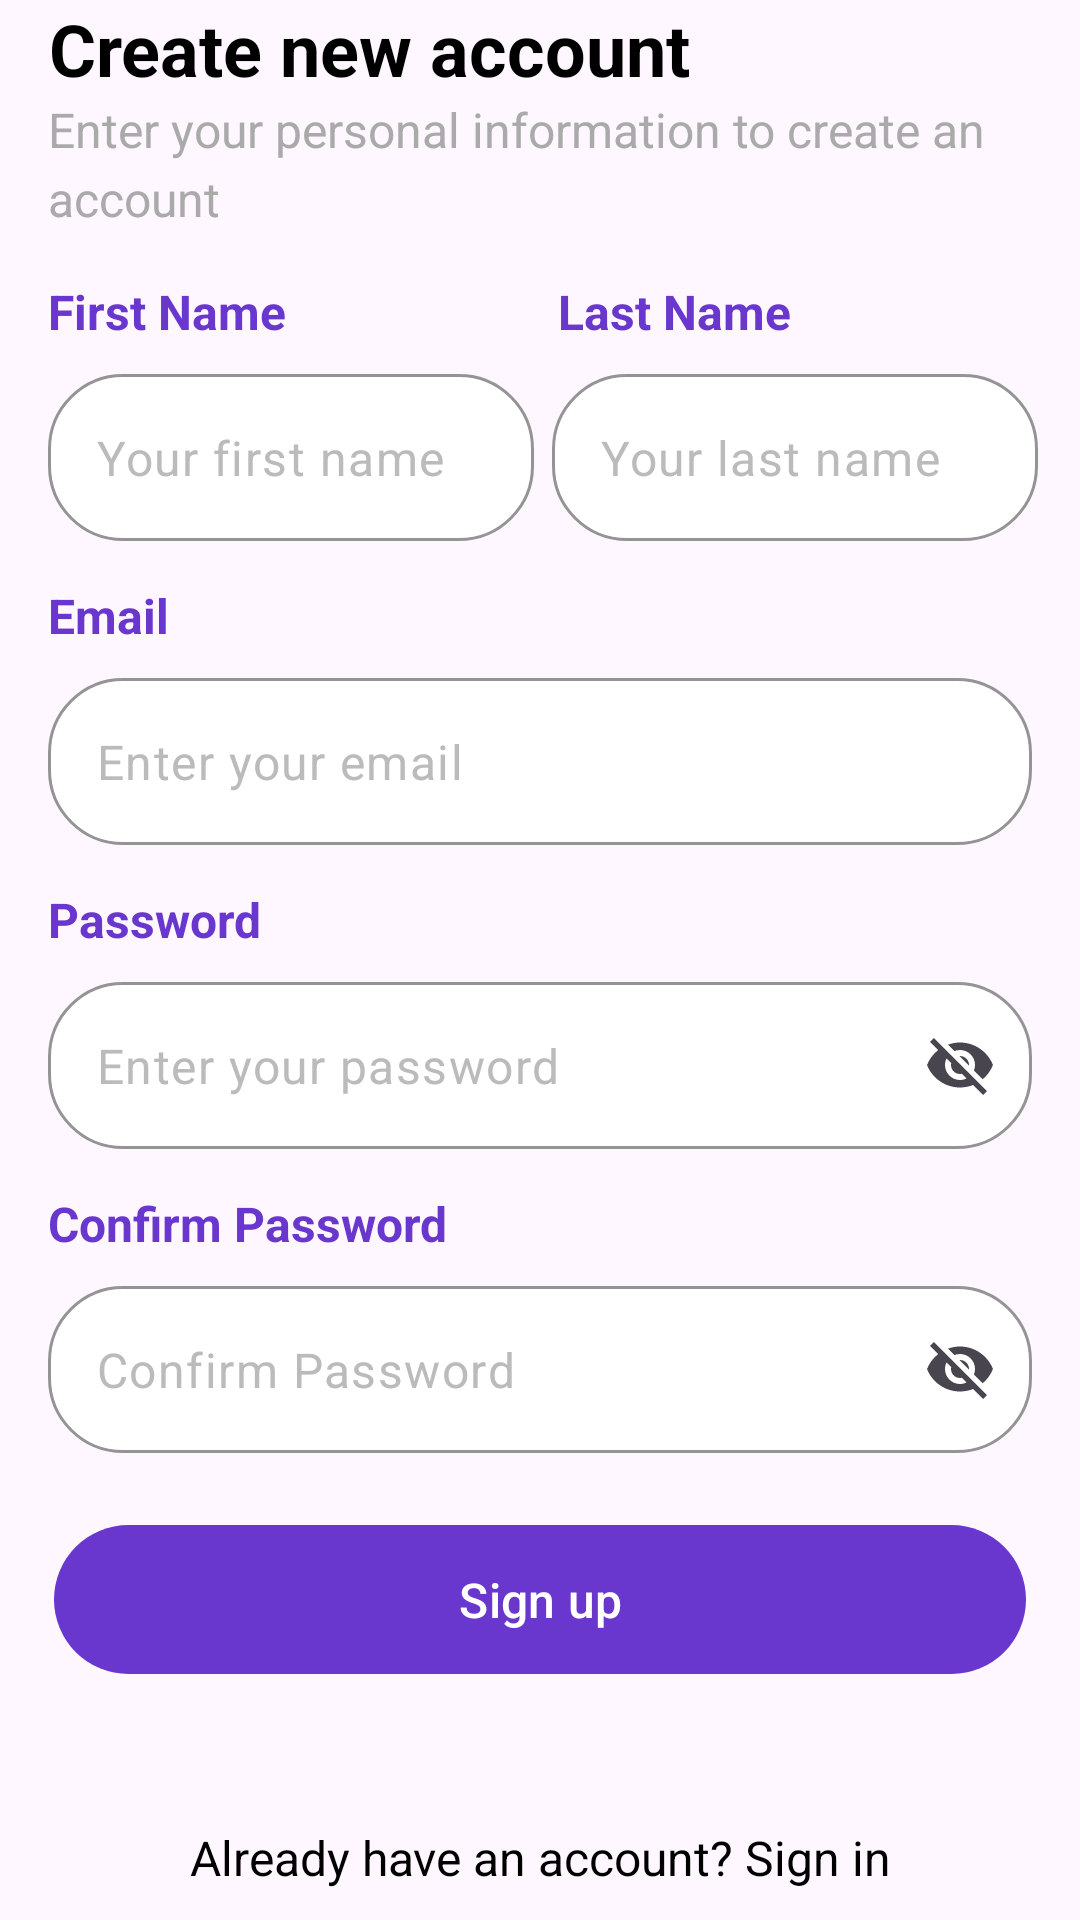

Write the Android layout XML for this screen, with the resource values it uses.
<!-- AndroidManifest.xml: application theme Theme.CineZone -->
<!-- res/layout/fragment_signup.xml -->
<?xml version="1.0" encoding="utf-8"?>
<androidx.constraintlayout.widget.ConstraintLayout xmlns:android="http://schemas.android.com/apk/res/android"
    xmlns:tools="http://schemas.android.com/tools"
    android:layout_width="match_parent"
    android:layout_height="match_parent"
    xmlns:app="http://schemas.android.com/apk/res-auto">

    <TextView
        android:id="@+id/label"
        android:layout_width="wrap_content"
        android:layout_height="wrap_content"
        android:text="@string/create_acc"
        android:textSize="24sp"
        android:textColor="@color/black"
        android:gravity="center"
        android:textStyle="bold"
        android:layout_marginBottom="6dp"
        android:layout_marginStart="16dp"
        app:layout_constraintTop_toBottomOf="@id/auth_container"
        app:layout_constraintStart_toStartOf="parent"
        tools:ignore="NotSibling" />

    <TextView
        android:id="@+id/sub_label"
        android:layout_width="0dp"
        android:layout_height="wrap_content"
        android:text="@string/create_info"
        android:textSize="16sp"
        android:textColor="@android:color/darker_gray"
        android:layout_marginStart="16dp"
        android:layout_marginEnd="16dp"
        android:lineSpacingExtra="4dp"
        app:layout_constraintTop_toBottomOf="@id/label"
        app:layout_constraintEnd_toEndOf="parent"
        app:layout_constraintStart_toStartOf="parent" />

    
    <TextView
        android:id="@+id/firstNameLabel"
        android:layout_width="wrap_content"
        android:layout_height="wrap_content"
        android:layout_marginStart="16dp"
        android:layout_marginTop="16dp"
        android:text="@string/first_name"
        android:textColor="@color/mainColor"
        android:textSize="16sp"
        android:textStyle="bold"
        app:layout_constraintStart_toStartOf="parent"
        app:layout_constraintTop_toBottomOf="@id/sub_label" />

    
    <com.google.android.material.textfield.TextInputLayout
        android:id="@+id/firstNameLayout"
        android:layout_width="0dp"
        android:layout_height="wrap_content"
        android:layout_marginStart="16dp"
        android:layout_marginEnd="8dp"
        android:layout_marginTop="10dp"
        app:boxStrokeColor="@color/mainColor"
        app:boxBackgroundColor="@color/white"
        app:boxCornerRadiusTopStart="25dp"
        app:boxCornerRadiusTopEnd="25dp"
        app:boxCornerRadiusBottomStart="25dp"
        app:boxCornerRadiusBottomEnd="25dp"
        app:hintEnabled="false"
        app:helperTextEnabled="false"
        app:errorEnabled="false"
        app:layout_constraintStart_toStartOf="parent"
        app:layout_constraintTop_toBottomOf="@id/firstNameLabel"
        app:layout_constraintWidth_percent="0.45">

        <com.google.android.material.textfield.TextInputEditText
            android:id="@+id/etFirstName"
            android:layout_width="match_parent"
            android:layout_height="wrap_content"
            android:hint="@string/enter_first_name"
            android:textColorHint="@color/grey"
            android:textColor="@color/black" />
    </com.google.android.material.textfield.TextInputLayout>

    
    <TextView
        android:id="@+id/lastNameLabel"
        android:layout_width="wrap_content"
        android:layout_height="wrap_content"
        android:layout_marginStart="8dp"
        android:text="@string/last_name"
        android:textColor="@color/mainColor"
        android:textSize="16sp"
        android:textStyle="bold"
        app:layout_constraintStart_toEndOf="@id/firstNameLayout"
        app:layout_constraintTop_toTopOf="@id/firstNameLabel" />

    
    <com.google.android.material.textfield.TextInputLayout
        android:id="@+id/lastNameLayout"
        android:layout_width="0dp"
        android:layout_height="wrap_content"
        android:layout_marginStart="8dp"
        android:layout_marginEnd="16dp"
        android:layout_marginTop="10dp"
        app:boxStrokeColor="@color/mainColor"
        app:boxBackgroundColor="@color/white"
        app:boxCornerRadiusTopStart="25dp"
        app:boxCornerRadiusTopEnd="25dp"
        app:boxCornerRadiusBottomStart="25dp"
        app:boxCornerRadiusBottomEnd="25dp"
        app:hintEnabled="false"
        app:helperTextEnabled="false"
        app:errorEnabled="false"
        app:layout_constraintEnd_toEndOf="parent"
        app:layout_constraintStart_toEndOf="@id/firstNameLayout"
        app:layout_constraintTop_toBottomOf="@id/lastNameLabel"
        app:layout_constraintWidth_percent="0.45">

        <com.google.android.material.textfield.TextInputEditText
            android:id="@+id/etLastName"
            android:layout_width="match_parent"
            android:layout_height="wrap_content"
            android:hint="@string/enter_last_name"
            android:textColorHint="@color/grey"
            android:textColor="@color/black" />
    </com.google.android.material.textfield.TextInputLayout>

    
    <TextView
        android:id="@+id/emailLabel"
        android:layout_width="wrap_content"
        android:layout_height="wrap_content"
        android:text="@string/email"
        android:textColor="@color/mainColor"
        android:textSize="16sp"
        android:textStyle="bold"
        android:layout_marginTop="14dp"
        android:layout_marginStart="16dp"
        app:layout_constraintStart_toStartOf="parent"
        app:layout_constraintTop_toBottomOf="@id/firstNameLayout" />

    
    <com.google.android.material.textfield.TextInputLayout
        android:id="@+id/emailLayout"
        android:layout_width="0dp"
        android:layout_height="wrap_content"
        android:layout_marginStart="16dp"
        android:layout_marginEnd="16dp"
        android:layout_marginTop="10dp"
        app:boxStrokeColor="@color/mainColor"
        app:boxBackgroundColor="@color/white"
        app:boxCornerRadiusTopStart="25dp"
        app:boxCornerRadiusTopEnd="25dp"
        app:boxCornerRadiusBottomStart="25dp"
        app:boxCornerRadiusBottomEnd="25dp"
        app:hintEnabled="false"
        app:helperTextEnabled="false"
        app:errorEnabled="false"
        app:layout_constraintEnd_toEndOf="parent"
        app:layout_constraintStart_toStartOf="parent"
        app:layout_constraintTop_toBottomOf="@id/emailLabel">

        <com.google.android.material.textfield.TextInputEditText
            android:id="@+id/etEmail"
            android:layout_width="match_parent"
            android:layout_height="wrap_content"
            android:hint="@string/enter_email"
            android:textColorHint="@color/grey"
            android:textColor="@color/black" />
    </com.google.android.material.textfield.TextInputLayout>

    
    <TextView
        android:id="@+id/passwordLabel"
        android:layout_width="wrap_content"
        android:layout_height="wrap_content"
        android:text="@string/password"
        android:textColor="@color/mainColor"
        android:textSize="16sp"
        android:textStyle="bold"
        android:layout_marginTop="14dp"
        android:layout_marginStart="16dp"
        app:layout_constraintStart_toStartOf="parent"
        app:layout_constraintTop_toBottomOf="@id/emailLayout" />

    
    <com.google.android.material.textfield.TextInputLayout
        android:id="@+id/passwordLayout"
        android:layout_width="0dp"
        android:layout_height="wrap_content"
        android:layout_marginStart="16dp"
        android:layout_marginEnd="16dp"
        android:layout_marginTop="10dp"
        app:endIconMode="password_toggle"
        app:boxStrokeColor="@color/mainColor"
        app:boxBackgroundColor="@color/white"
        app:boxCornerRadiusTopStart="25dp"
        app:boxCornerRadiusTopEnd="25dp"
        app:boxCornerRadiusBottomStart="25dp"
        app:boxCornerRadiusBottomEnd="25dp"
        app:hintEnabled="false"
        app:helperTextEnabled="false"
        app:errorEnabled="false"
        app:layout_constraintEnd_toEndOf="parent"
        app:layout_constraintStart_toStartOf="parent"
        app:layout_constraintTop_toBottomOf="@id/passwordLabel">

        <com.google.android.material.textfield.TextInputEditText
            android:id="@+id/etPassword"
            android:layout_width="match_parent"
            android:layout_height="wrap_content"
            android:hint="@string/enter_password"
            android:textColorHint="@color/grey"
            android:textColor="@color/black" />
    </com.google.android.material.textfield.TextInputLayout>

    
    <TextView
        android:id="@+id/confirmPasswordLabel"
        android:layout_width="wrap_content"
        android:layout_height="wrap_content"
        android:text="@string/confirm_password"
        android:textColor="@color/mainColor"
        android:textSize="16sp"
        android:textStyle="bold"
        android:layout_marginTop="14dp"
        app:layout_constraintStart_toStartOf="parent"
        app:layout_constraintTop_toBottomOf="@id/passwordLayout"
        android:layout_marginStart="16dp" />

    
    <com.google.android.material.textfield.TextInputLayout
        android:id="@+id/confirmPasswordLayout"
        android:layout_width="0dp"
        android:layout_height="wrap_content"
        android:layout_marginStart="16dp"
        android:layout_marginEnd="16dp"
        android:layout_marginTop="10dp"
        app:endIconMode="password_toggle"
        app:boxStrokeColor="@color/mainColor"
        app:boxBackgroundColor="@color/white"
        app:boxCornerRadiusTopStart="25dp"
        app:boxCornerRadiusTopEnd="25dp"
        app:boxCornerRadiusBottomStart="25dp"
        app:boxCornerRadiusBottomEnd="25dp"
        app:layout_constraintEnd_toEndOf="parent"
        app:layout_constraintStart_toStartOf="parent"
        app:layout_constraintTop_toBottomOf="@id/confirmPasswordLabel"
        app:hintEnabled="false"
        app:helperTextEnabled="false"
        app:errorEnabled="false">

        <com.google.android.material.textfield.TextInputEditText
            android:id="@+id/etConfirmPassword"
            android:layout_width="match_parent"
            android:layout_height="wrap_content"
            android:hint="@string/confirm_password"
            android:textColorHint="@color/grey"
            android:textColor="@color/black" />
    </com.google.android.material.textfield.TextInputLayout>

    
    <com.google.android.material.button.MaterialButton
        android:id="@+id/btnSignUp"
        android:layout_width="0dp"
        android:layout_height="wrap_content"
        android:layout_marginTop="20dp"
        android:paddingTop="14dp"
        android:paddingBottom="14dp"
        android:text="@string/sign_up"
        android:textColor="@android:color/white"
        android:textSize="16sp"
        app:backgroundTint="@color/mainColor"
        app:cornerRadius="50dp"
        app:layout_constraintTop_toBottomOf="@+id/confirmPasswordLayout"
        app:layout_constraintEnd_toEndOf="parent"
        app:layout_constraintStart_toStartOf="parent"
        app:layout_constraintWidth_percent="0.9" />

    <TextView
        android:id="@+id/login_text"
        android:layout_width="wrap_content"
        android:layout_height="wrap_content"
        android:text="@string/signin_prompt"
        android:textColor="@color/black"
        android:textSize="16sp"
        app:layout_constraintBottom_toBottomOf="parent"
        app:layout_constraintStart_toStartOf="parent"
        app:layout_constraintEnd_toEndOf="parent"
        android:layout_marginBottom="10dp" />
</androidx.constraintlayout.widget.ConstraintLayout>
<!-- resources referenced by this layout -->
<resources>
  <color name="black">#FF000000</color>
  <color name="grey">#BBBBBB</color>
  <color name="mainColor">#6937CD</color>
  <color name="white">#FFFFFFFF</color>
  <string name="confirm_password">Confirm Password</string>
  <string name="create_acc">Create new account</string>
  <string name="create_info">Enter your personal information to create an account</string>
  <string name="email">Email</string>
  <string name="enter_email">Enter your email</string>
  <string name="enter_first_name">Your first name</string>
  <string name="enter_last_name">Your last name</string>
  <string name="enter_password">Enter your password</string>
  <string name="first_name">First Name</string>
  <string name="last_name">Last Name</string>
  <string name="password">Password</string>
  <string name="sign_up">Sign up</string>
  <string name="signin_prompt">Already have an account? Sign in</string>
  <style name="Theme.CineZone" parent="Base.Theme.CineZone" />
  <style name="Base.Theme.CineZone" parent="Theme.Material3.DayNight.NoActionBar">
          <item name="colorPrimary">@color/mainTextTheme</item>
          <item name="android:textColor">@color/textColor</item>
          <item name="android:textColorSecondary">@color/textColorDark</item>
          <item name="colorAccent">@color/changeTheme</item>
          <item name="background">@color/backgroundColor</item>
          <item name="colorPrimaryDark">@color/secondBackgroundColor</item>
      </style>
  <color name="mainTextTheme">#FF6200EE</color>
  <color name="textColor">#000000</color>
  <color name="textColorDark">#FFFFFF</color>
  <color name="changeTheme">#000000</color>
  <color name="backgroundColor">#FFFFFF</color>
  <color name="secondBackgroundColor">#FFFFFF</color>
</resources>
